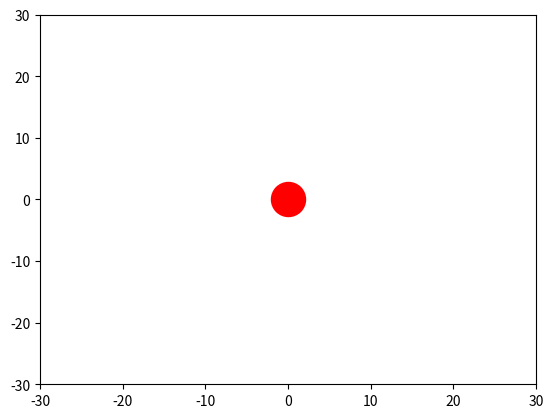

Source code (Python):
import numpy as np
import matplotlib.pyplot as plt
from matplotlib.animation import FuncAnimation

fig, ax = plt.subplots()
ax.set_xlim(-30,30)
ax.set_ylim(-30,30)

# Nucleus
ax.scatter(0,0, color="red", s=600)

# Electron initialization
num_orbits=3
electron_counts = [2,4,6]
radii = [5,10,15]
electrons = []

for orbit, count in enumerate(electron_counts):
    for i in range(count):
        electron, = plt.plot([], [], "go")
        electrons.append((electron, orbit))

def init():
    for electron, _ in electrons:
        electron.set_data([], [])
    return [electron for electron, _ in electrons]

def update(frame):
    for electron, orbit in electrons:
        theta_offset = 4 * np.pi/electron_counts[orbit]
        theta = 2 * np.pi * frame/(100*(orbit+1))+electron_counts[orbit]*theta_offset
        x=radii[orbit]*np.cos(theta)
        y=radii[orbit]*np.sin(theta)
        electron.set_data(x,y)
    return[electron for electron, _ in electrons]

ani = FuncAnimation(fig, update, frames=100, init_func=init, blit=True, repeat=True)

plt.show()
